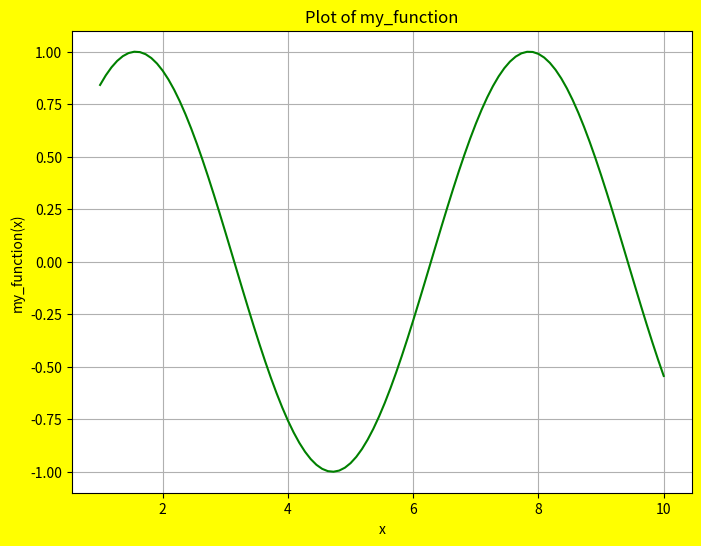

Here is the Python script that generated this plot:
import numpy as np
import matplotlib.pyplot as plt

def plot_decorator(func):
    def wrapper(*args, **kwargs):
        # Generate 100 points between 1 and 10
        x = np.linspace(1, 10, 100)
        y = func(x)

        # Create a figure and axis object
        fig, ax = plt.subplots(figsize=(8, 6))
        fig.patch.set_facecolor('yellow')  # Set the background color of the figure

        # Plotting using the ax interface
        ax.plot(x, y, color='green')
        ax.set_title(f"Plot of {func.__name__}")
        ax.set_xlabel('x')
        ax.set_ylabel(f'{func.__name__}(x)')
        ax.grid(True)

        # Display the plot
        plt.show()

        return func(*args, **kwargs)
    return wrapper

# Example usage
@plot_decorator
def my_function(x):
    return np.sin(x)

# Call the decorated function
my_function(1)
 
